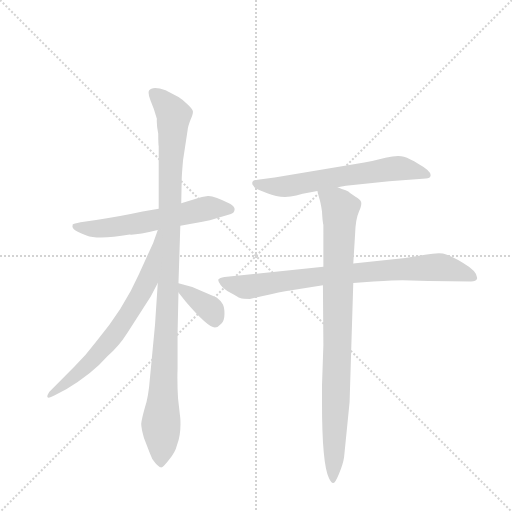
t = 0.00 s
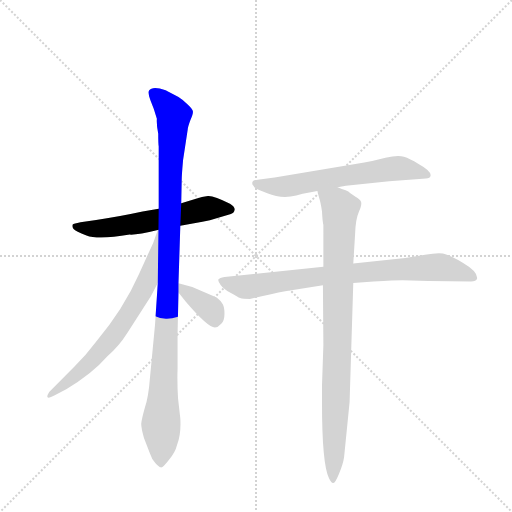
t = 1.20 s
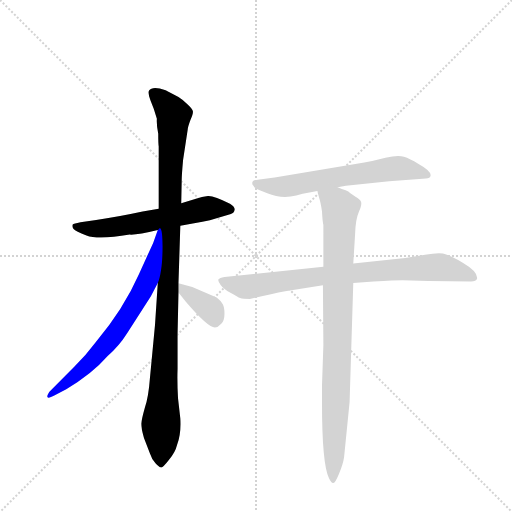
t = 2.41 s
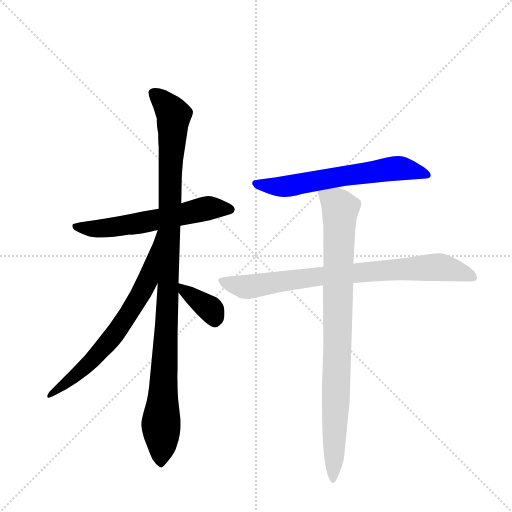
t = 3.61 s
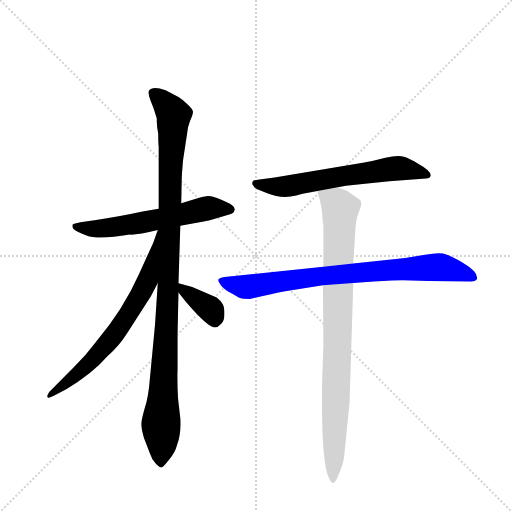
t = 4.82 s
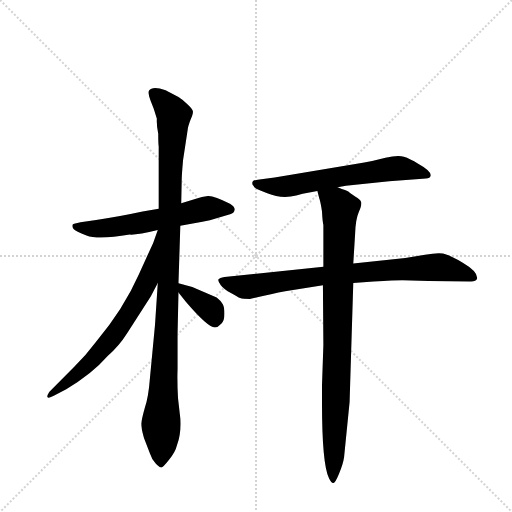
t = 6.02 s

The animated SVG that drew these frames (rendered in a browser with its animation timeline set to each time). Animation: 7 CSS @keyframes rules; one cycle of 6.02 s.

<svg version="1.1" viewBox="0 0 1024 1024" xmlns="http://www.w3.org/2000/svg">
  <g stroke="lightgray" stroke-dasharray="1,1" stroke-width="1" transform="scale(4, 4)">
    <line x1="0" y1="0" x2="256" y2="256"></line>
    <line x1="256" y1="0" x2="0" y2="256"></line>
    <line x1="128" y1="0" x2="128" y2="256"></line>
    <line x1="0" y1="128" x2="256" y2="128"></line>
  </g>
  <g transform="scale(0.92, -0.92) translate(60, -900)">
    <style type="text/css">
      
        @keyframes keyframes0 {
          from {
            stroke: blue;
            stroke-dashoffset: 598;
            stroke-width: 128;
          }
          66% {
            animation-timing-function: step-end;
            stroke: blue;
            stroke-dashoffset: 0;
            stroke-width: 128;
          }
          to {
            stroke: black;
            stroke-width: 1024;
          }
        }
        #make-me-a-hanzi-animation-0 {
          animation: keyframes0 0.7366536458333334s both;
          animation-delay: 0s;
          animation-timing-function: linear;
        }
      
        @keyframes keyframes1 {
          from {
            stroke: blue;
            stroke-dashoffset: 1078;
            stroke-width: 128;
          }
          78% {
            animation-timing-function: step-end;
            stroke: blue;
            stroke-dashoffset: 0;
            stroke-width: 128;
          }
          to {
            stroke: black;
            stroke-width: 1024;
          }
        }
        #make-me-a-hanzi-animation-1 {
          animation: keyframes1 1.1272786458333333s both;
          animation-delay: 0.7366536458333334s;
          animation-timing-function: linear;
        }
      
        @keyframes keyframes2 {
          from {
            stroke: blue;
            stroke-dashoffset: 691;
            stroke-width: 128;
          }
          69% {
            animation-timing-function: step-end;
            stroke: blue;
            stroke-dashoffset: 0;
            stroke-width: 128;
          }
          to {
            stroke: black;
            stroke-width: 1024;
          }
        }
        #make-me-a-hanzi-animation-2 {
          animation: keyframes2 0.8123372395833334s both;
          animation-delay: 1.8639322916666665s;
          animation-timing-function: linear;
        }
      
        @keyframes keyframes3 {
          from {
            stroke: blue;
            stroke-dashoffset: 367;
            stroke-width: 128;
          }
          54% {
            animation-timing-function: step-end;
            stroke: blue;
            stroke-dashoffset: 0;
            stroke-width: 128;
          }
          to {
            stroke: black;
            stroke-width: 1024;
          }
        }
        #make-me-a-hanzi-animation-3 {
          animation: keyframes3 0.5486653645833334s both;
          animation-delay: 2.67626953125s;
          animation-timing-function: linear;
        }
      
        @keyframes keyframes4 {
          from {
            stroke: blue;
            stroke-dashoffset: 631;
            stroke-width: 128;
          }
          67% {
            animation-timing-function: step-end;
            stroke: blue;
            stroke-dashoffset: 0;
            stroke-width: 128;
          }
          to {
            stroke: black;
            stroke-width: 1024;
          }
        }
        #make-me-a-hanzi-animation-4 {
          animation: keyframes4 0.7635091145833334s both;
          animation-delay: 3.2249348958333335s;
          animation-timing-function: linear;
        }
      
        @keyframes keyframes5 {
          from {
            stroke: blue;
            stroke-dashoffset: 806;
            stroke-width: 128;
          }
          72% {
            animation-timing-function: step-end;
            stroke: blue;
            stroke-dashoffset: 0;
            stroke-width: 128;
          }
          to {
            stroke: black;
            stroke-width: 1024;
          }
        }
        #make-me-a-hanzi-animation-5 {
          animation: keyframes5 0.9059244791666666s both;
          animation-delay: 3.988444010416667s;
          animation-timing-function: linear;
        }
      
        @keyframes keyframes6 {
          from {
            stroke: blue;
            stroke-dashoffset: 900;
            stroke-width: 128;
          }
          75% {
            animation-timing-function: step-end;
            stroke: blue;
            stroke-dashoffset: 0;
            stroke-width: 128;
          }
          to {
            stroke: black;
            stroke-width: 1024;
          }
        }
        #make-me-a-hanzi-animation-6 {
          animation: keyframes6 0.982421875s both;
          animation-delay: 4.894368489583334s;
          animation-timing-function: linear;
        }
      
    </style>
    
      <path d="M 332 409 L 380 418 Q 398 421 409 425 L 442 435 Q 449 437 450 444 Q 451 450 440 457 Q 405 475 392 474 Q 379 473 366 468 L 334 458 L 285 446 L 250 440 Q 195 428 149 422 L 115 417 Q 100 414 98 412 Q 96 407 100 402 Q 104 397 128 388 Q 153 378 222 390 Q 239 389 283 400 L 332 409 Z" fill="lightgray"></path>
    
      <path d="M 283 285 L 277 194 L 266 79 Q 263 38 255 14 Q 248 -11 247 -21 Q 247 -31 253 -52 L 266 -86 Q 270 -99 278 -107 Q 286 -116 290 -116 Q 294 -117 307 -100 Q 321 -84 325 -67 Q 334 -44 332 -10 L 327 34 Q 325 68 326 98 L 326 173 L 328 264 L 328 284 L 332 409 L 334 458 L 335 508 Q 335 519 338 552 L 348 618 Q 348 623 354 639 Q 361 654 359 659 Q 358 664 348 673 Q 339 682 328 689 L 300 704 Q 271 714 264 703 Q 261 698 267 682 Q 274 666 281 642 Q 280 629 284 609 Q 284 587 285 582 L 285 446 L 283 285 Z" fill="lightgray"></path>
    
      <path d="M 283 400 L 273 372 L 242 304 Q 209 229 148 156 Q 127 128 102 103 L 47 48 Q 42 40 43 37 Q 45 33 58 40 L 84 54 Q 139 86 174 126 Q 199 148 216 175 L 268 256 L 283 285 C 297 312 297 427 284 400 L 283 400 Z" fill="lightgray"></path>
    
      <path d="M 328 264 L 344 244 Q 392 188 407 188 Q 414 188 421 196 Q 428 203 428 218 Q 428 232 424 239 Q 420 246 411 253 L 358 276 L 328 284 C 308 289 309 287 328 264 Z" fill="lightgray"></path>
    
      <path d="M 674 493 L 692 496 L 786 506 L 866 512 Q 875 512 876 518 Q 878 528 849 544 Q 831 555 818 559 Q 805 563 778 557 Q 752 550 732 547 L 537 514 L 504 510 Q 491 509 489 505 Q 487 500 491 496 Q 493 490 506 486 L 521 480 Q 552 467 584 475 L 598 479 L 630 485 L 674 493 Z" fill="lightgray"></path>
    
      <path d="M 560 267 L 642 280 L 708 285 L 752 288 Q 799 291 815 291 L 872 289 L 964 288 Q 975 288 977 294 Q 980 309 946 329 Q 917 346 903 349 Q 889 351 864 346 L 821 339 L 708 327 L 643 320 L 428 298 Q 417 296 415 293 Q 413 289 420 280 Q 427 271 442 263 Q 457 254 462 252 Q 468 250 483 250 Q 529 261 560 267 Z" fill="lightgray"></path>
    
      <path d="M 642 280 L 643 150 L 640 62 L 640 24 Q 640 -108 655 -139 Q 660 -150 664 -150 Q 668 -152 677 -130 Q 686 -108 688 -94 L 700 26 L 708 285 L 708 327 L 712 392 Q 713 423 720 439 Q 727 455 725 461 Q 724 466 712 473 Q 700 480 698 483 Q 696 485 690 487 Q 684 488 674 493 C 646 504 623 512 630 485 L 634 469 Q 637 461 640 440 Q 641 419 643 411 L 643 320 L 642 280 Z" fill="lightgray"></path>
    
    
      <clipPath id="make-me-a-hanzi-clip-0">
        <path d="M 332 409 L 380 418 Q 398 421 409 425 L 442 435 Q 449 437 450 444 Q 451 450 440 457 Q 405 475 392 474 Q 379 473 366 468 L 334 458 L 285 446 L 250 440 Q 195 428 149 422 L 115 417 Q 100 414 98 412 Q 96 407 100 402 Q 104 397 128 388 Q 153 378 222 390 Q 239 389 283 400 L 332 409 Z"></path>
      </clipPath>
      <path clip-path="url(#make-me-a-hanzi-clip-0)" d="M 103 408 L 171 404 L 268 419 L 394 448 L 440 444" fill="none" id="make-me-a-hanzi-animation-0" stroke-dasharray="470 940" stroke-linecap="round"></path>
    
      <clipPath id="make-me-a-hanzi-clip-1">
        <path d="M 283 285 L 277 194 L 266 79 Q 263 38 255 14 Q 248 -11 247 -21 Q 247 -31 253 -52 L 266 -86 Q 270 -99 278 -107 Q 286 -116 290 -116 Q 294 -117 307 -100 Q 321 -84 325 -67 Q 334 -44 332 -10 L 327 34 Q 325 68 326 98 L 326 173 L 328 264 L 328 284 L 332 409 L 334 458 L 335 508 Q 335 519 338 552 L 348 618 Q 348 623 354 639 Q 361 654 359 659 Q 358 664 348 673 Q 339 682 328 689 L 300 704 Q 271 714 264 703 Q 261 698 267 682 Q 274 666 281 642 Q 280 629 284 609 Q 284 587 285 582 L 285 446 L 283 285 Z"></path>
      </clipPath>
      <path clip-path="url(#make-me-a-hanzi-clip-1)" d="M 273 698 L 318 650 L 288 -106" fill="none" id="make-me-a-hanzi-animation-1" stroke-dasharray="950 1900" stroke-linecap="round"></path>
    
      <clipPath id="make-me-a-hanzi-clip-2">
        <path d="M 283 400 L 273 372 L 242 304 Q 209 229 148 156 Q 127 128 102 103 L 47 48 Q 42 40 43 37 Q 45 33 58 40 L 84 54 Q 139 86 174 126 Q 199 148 216 175 L 268 256 L 283 285 C 297 312 297 427 284 400 L 283 400 Z"></path>
      </clipPath>
      <path clip-path="url(#make-me-a-hanzi-clip-2)" d="M 281 393 L 262 292 L 218 215 L 147 124 L 50 41" fill="none" id="make-me-a-hanzi-animation-2" stroke-dasharray="563 1126" stroke-linecap="round"></path>
    
      <clipPath id="make-me-a-hanzi-clip-3">
        <path d="M 328 264 L 344 244 Q 392 188 407 188 Q 414 188 421 196 Q 428 203 428 218 Q 428 232 424 239 Q 420 246 411 253 L 358 276 L 328 284 C 308 289 309 287 328 264 Z"></path>
      </clipPath>
      <path clip-path="url(#make-me-a-hanzi-clip-3)" d="M 335 279 L 341 266 L 399 226 L 407 201" fill="none" id="make-me-a-hanzi-animation-3" stroke-dasharray="239 478" stroke-linecap="round"></path>
    
      <clipPath id="make-me-a-hanzi-clip-4">
        <path d="M 674 493 L 692 496 L 786 506 L 866 512 Q 875 512 876 518 Q 878 528 849 544 Q 831 555 818 559 Q 805 563 778 557 Q 752 550 732 547 L 537 514 L 504 510 Q 491 509 489 505 Q 487 500 491 496 Q 493 490 506 486 L 521 480 Q 552 467 584 475 L 598 479 L 630 485 L 674 493 Z"></path>
      </clipPath>
      <path clip-path="url(#make-me-a-hanzi-clip-4)" d="M 498 502 L 560 494 L 802 534 L 868 520" fill="none" id="make-me-a-hanzi-animation-4" stroke-dasharray="503 1006" stroke-linecap="round"></path>
    
      <clipPath id="make-me-a-hanzi-clip-5">
        <path d="M 560 267 L 642 280 L 708 285 L 752 288 Q 799 291 815 291 L 872 289 L 964 288 Q 975 288 977 294 Q 980 309 946 329 Q 917 346 903 349 Q 889 351 864 346 L 821 339 L 708 327 L 643 320 L 428 298 Q 417 296 415 293 Q 413 289 420 280 Q 427 271 442 263 Q 457 254 462 252 Q 468 250 483 250 Q 529 261 560 267 Z"></path>
      </clipPath>
      <path clip-path="url(#make-me-a-hanzi-clip-5)" d="M 424 289 L 478 276 L 637 300 L 876 319 L 909 317 L 967 298" fill="none" id="make-me-a-hanzi-animation-5" stroke-dasharray="678 1356" stroke-linecap="round"></path>
    
      <clipPath id="make-me-a-hanzi-clip-6">
        <path d="M 642 280 L 643 150 L 640 62 L 640 24 Q 640 -108 655 -139 Q 660 -150 664 -150 Q 668 -152 677 -130 Q 686 -108 688 -94 L 700 26 L 708 285 L 708 327 L 712 392 Q 713 423 720 439 Q 727 455 725 461 Q 724 466 712 473 Q 700 480 698 483 Q 696 485 690 487 Q 684 488 674 493 C 646 504 623 512 630 485 L 634 469 Q 637 461 640 440 Q 641 419 643 411 L 643 320 L 642 280 Z"></path>
      </clipPath>
      <path clip-path="url(#make-me-a-hanzi-clip-6)" d="M 638 483 L 680 445 L 662 -142" fill="none" id="make-me-a-hanzi-animation-6" stroke-dasharray="772 1544" stroke-linecap="round"></path>
    
  </g>
</svg>
